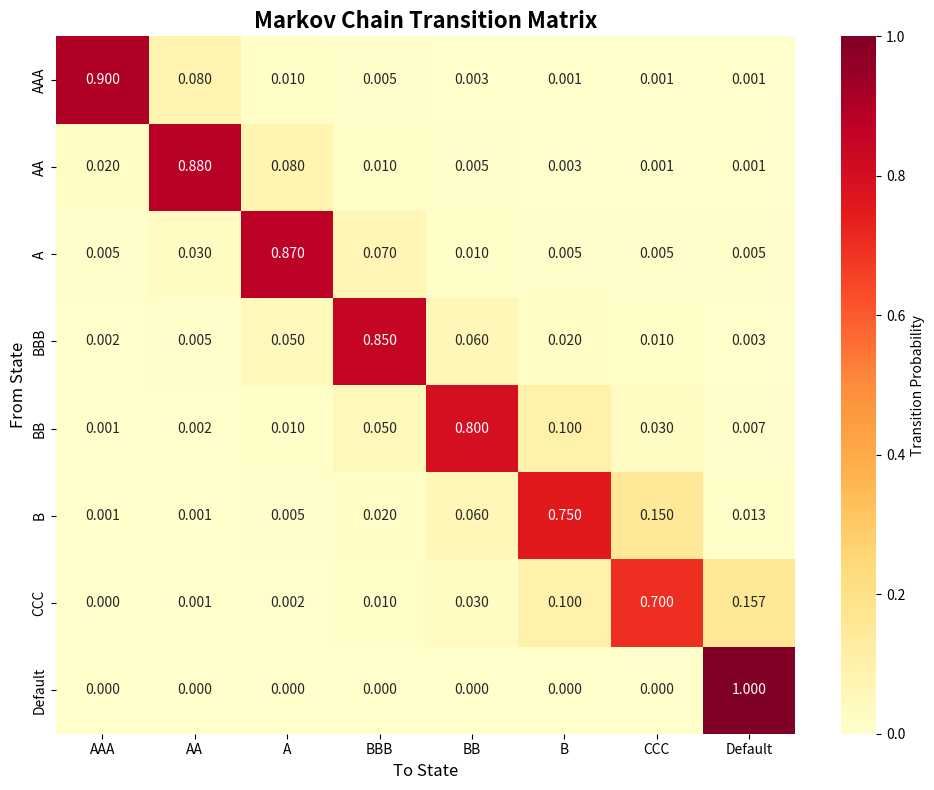
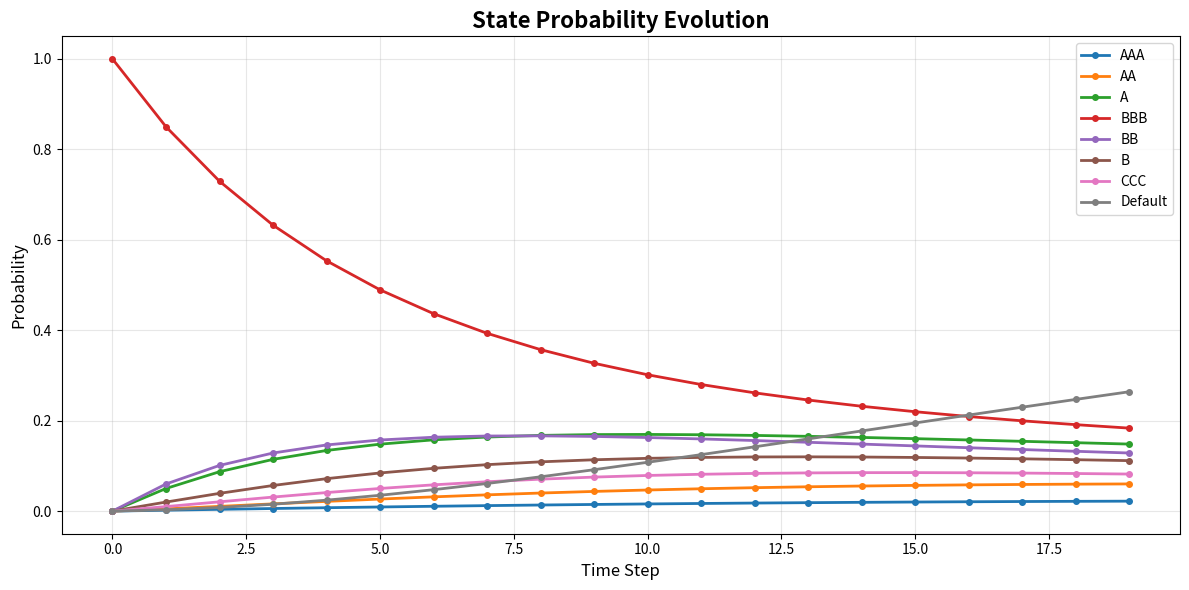
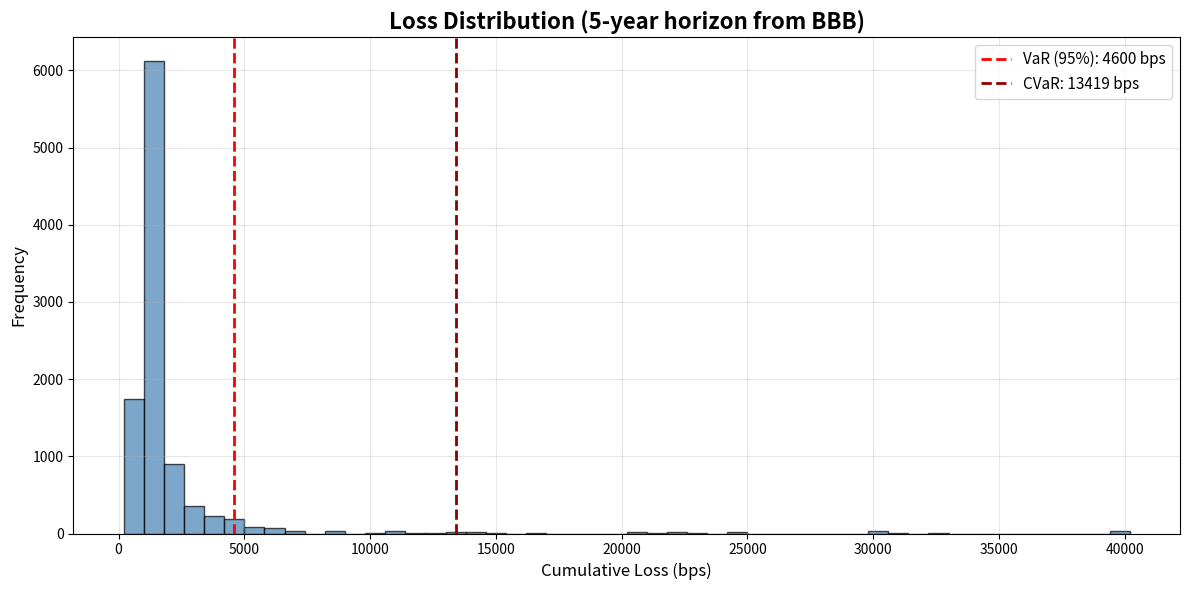

These figures' Python source, in order:
import numpy as np
import pandas as pd
import matplotlib.pyplot as plt
from scipy.linalg import expm
from typing import List, Dict, Tuple
import seaborn as sns

class MarkovRiskEngine:

    
    def __init__(self, states: List[str], transition_matrix: np.ndarray):

        self.states = states
        self.n_states = len(states)
        self.transition_matrix = np.array(transition_matrix)
        
        # Validate transition matrix
        self._validate_transition_matrix()
        
    def _validate_transition_matrix(self):
        
        if self.transition_matrix.shape != (self.n_states, self.n_states):
            raise ValueError("Transition matrix dimensions don't match number of states")
        
        row_sums = self.transition_matrix.sum(axis=1)
        if not np.allclose(row_sums, 1.0):
            raise ValueError("Transition matrix rows must sum to 1")
    
    def steady_state(self) -> np.ndarray:
        
        eigenvalues, eigenvectors = np.linalg.eig(self.transition_matrix.T)
        
        # Find eigenvector corresponding to eigenvalue 1
        idx = np.argmin(np.abs(eigenvalues - 1.0))
        steady_state = np.real(eigenvectors[:, idx])
        steady_state = steady_state / steady_state.sum()
        
        return steady_state
    
    def n_step_transition(self, n: int) -> np.ndarray:
        
        return np.linalg.matrix_power(self.transition_matrix, n)
    
    def simulate_path(self, initial_state: int, n_steps: int, n_simulations: int = 1) -> np.ndarray:
        
        paths = np.zeros((n_simulations, n_steps), dtype=int)
        paths[:, 0] = initial_state
        
        for sim in range(n_simulations):
            current_state = initial_state
            for step in range(1, n_steps):
                # Sample next state based on transition probabilities
                current_state = np.random.choice(
                    self.n_states, 
                    p=self.transition_matrix[current_state]
                )
                paths[sim, step] = current_state
        
        return paths
    
    def calculate_var(self, initial_state: int, loss_values: np.ndarray, 
                      n_steps: int, confidence_level: float = 0.95, 
                      n_simulations: int = 10000) -> Dict:
        
        # Simulate paths
        paths = self.simulate_path(initial_state, n_steps, n_simulations)
        
        # Calculate cumulative losses for each path
        cumulative_losses = np.zeros(n_simulations)
        for sim in range(n_simulations):
            cumulative_losses[sim] = loss_values[paths[sim]].sum()
        
        # Calculate VaR
        var = np.percentile(cumulative_losses, confidence_level * 100)
        
        # Calculate CVaR (Expected Shortfall)
        cvar = cumulative_losses[cumulative_losses >= var].mean()
        
        return {
            'VaR': var,
            'CVaR': cvar,
            'mean_loss': cumulative_losses.mean(),
            'std_loss': cumulative_losses.std(),
            'loss_distribution': cumulative_losses,
            'confidence_level': confidence_level
        }
    
    def expected_time_to_absorption(self, absorbing_states: List[int]) -> np.ndarray:
        
        # Separate transient and absorbing states
        transient_states = [i for i in range(self.n_states) if i not in absorbing_states]
        
        # Extract Q matrix (transient to transient transitions)
        Q = self.transition_matrix[np.ix_(transient_states, transient_states)]
        
        # Calculate fundamental matrix N = (I - Q)^(-1)
        I = np.eye(len(transient_states))
        N = np.linalg.inv(I - Q)
        
        # Expected time to absorption
        expected_times = N.sum(axis=1)
        
        # Create full result array
        result = np.zeros(self.n_states)
        for i, state in enumerate(transient_states):
            result[state] = expected_times[i]
        
        return result
    
    def visualize_transition_matrix(self, figsize: Tuple = (10, 8)):
        """Visualize the transition matrix as a heatmap"""
        plt.figure(figsize=figsize)
        sns.heatmap(self.transition_matrix, annot=True, fmt='.3f', 
                    xticklabels=self.states, yticklabels=self.states,
                    cmap='YlOrRd', cbar_kws={'label': 'Transition Probability'})
        plt.title('Markov Chain Transition Matrix', fontsize=16, fontweight='bold')
        plt.xlabel('To State', fontsize=12)
        plt.ylabel('From State', fontsize=12)
        plt.tight_layout()
        plt.show()
    
    def visualize_state_evolution(self, initial_distribution: np.ndarray, 
                                   n_steps: int, figsize: Tuple = (12, 6)):
        
        evolution = np.zeros((n_steps, self.n_states))
        evolution[0] = initial_distribution
        
        for t in range(1, n_steps):
            evolution[t] = evolution[t-1] @ self.transition_matrix
        
        plt.figure(figsize=figsize)
        for i, state in enumerate(self.states):
            plt.plot(evolution[:, i], label=state, linewidth=2, marker='o', markersize=4)
        
        plt.xlabel('Time Step', fontsize=12)
        plt.ylabel('Probability', fontsize=12)
        plt.title('State Probability Evolution', fontsize=16, fontweight='bold')
        plt.legend(loc='best')
        plt.grid(True, alpha=0.3)
        plt.tight_layout()
        plt.show()


# Example Usage: Credit Risk Model
def credit_risk_example():
    
    
    # Define states
    states = ['AAA', 'AA', 'A', 'BBB', 'BB', 'B', 'CCC', 'Default']
    
    # Transition matrix (simplified example - 1 year transitions)
    # Based on typical credit rating migration patterns
    transition_matrix = np.array([
        [0.90, 0.08, 0.01, 0.005, 0.003, 0.001, 0.0005, 0.0005],  # AAA
        [0.02, 0.88, 0.08, 0.01, 0.005, 0.003, 0.001, 0.001],      # AA
        [0.005, 0.03, 0.87, 0.07, 0.01, 0.005, 0.005, 0.005],      # A
        [0.002, 0.005, 0.05, 0.85, 0.06, 0.02, 0.01, 0.003],       # BBB
        [0.001, 0.002, 0.01, 0.05, 0.80, 0.10, 0.03, 0.007],       # BB
        [0.0005, 0.001, 0.005, 0.02, 0.06, 0.75, 0.15, 0.0135],    # B
        [0.0002, 0.0005, 0.002, 0.01, 0.03, 0.10, 0.70, 0.1573],   # CCC
        [0.0, 0.0, 0.0, 0.0, 0.0, 0.0, 0.0, 1.0]                   # Default (absorbing)
    ])
    
    # Create risk engine
    engine = MarkovRiskEngine(states, transition_matrix)
    
    print("=" * 70)
    print("MARKOV CHAIN CREDIT RISK ENGINE")
    print("=" * 70)
    
    # 1. Steady state analysis
    steady = engine.steady_state()
    print("\n1. STEADY-STATE DISTRIBUTION:")
    print("-" * 70)
    for state, prob in zip(states, steady):
        print(f"   {state:8s}: {prob:.6f} ({prob*100:.4f}%)")
    
    # 2. Multi-step transitions
    print("\n2. 5-YEAR TRANSITION PROBABILITIES (from BBB):")
    print("-" * 70)
    five_year = engine.n_step_transition(5)
    bbb_index = 3
    for state, prob in zip(states, five_year[bbb_index]):
        print(f"   BBB → {state:8s}: {prob:.6f} ({prob*100:.4f}%)")
    
    # 3. Expected time to default
    print("\n3. EXPECTED TIME TO DEFAULT (years):")
    print("-" * 70)
    absorbing_states = [7]  # Default state
    expected_times = engine.expected_time_to_absorption(absorbing_states)
    for state, time in zip(states[:-1], expected_times[:-1]):
        if time > 0:
            print(f"   {state:8s}: {time:.2f} years")
    
    # 4. VaR calculation
    print("\n4. VALUE AT RISK ANALYSIS:")
    print("-" * 70)
    # Loss values for each state (in basis points of notional)
    loss_values = np.array([0, 50, 100, 200, 500, 1000, 2000, 10000])
    
    var_results = engine.calculate_var(
        initial_state=3,  # Starting from BBB
        loss_values=loss_values,
        n_steps=5,  # 5-year horizon
        confidence_level=0.95,
        n_simulations=10000
    )
    
    print(f"   Starting State: BBB")
    print(f"   Time Horizon: 5 years")
    print(f"   Confidence Level: {var_results['confidence_level']*100}%")
    print(f"   VaR (95%): {var_results['VaR']:.2f} bps")
    print(f"   CVaR (Expected Shortfall): {var_results['CVaR']:.2f} bps")
    print(f"   Mean Loss: {var_results['mean_loss']:.2f} bps")
    print(f"   Std Dev: {var_results['std_loss']:.2f} bps")
    
    # 5. Visualizations
    print("\n5. GENERATING VISUALIZATIONS...")
    print("-" * 70)
    
    # Transition matrix heatmap
    engine.visualize_transition_matrix()
    
    # State evolution from BBB rating
    initial_dist = np.zeros(len(states))
    initial_dist[3] = 1.0  # Start at BBB
    engine.visualize_state_evolution(initial_dist, n_steps=20)
    
    # Loss distribution histogram
    plt.figure(figsize=(12, 6))
    plt.hist(var_results['loss_distribution'], bins=50, alpha=0.7, 
             edgecolor='black', color='steelblue')
    plt.axvline(var_results['VaR'], color='red', linestyle='--', 
                linewidth=2, label=f"VaR (95%): {var_results['VaR']:.0f} bps")
    plt.axvline(var_results['CVaR'], color='darkred', linestyle='--', 
                linewidth=2, label=f"CVaR: {var_results['CVaR']:.0f} bps")
    plt.xlabel('Cumulative Loss (bps)', fontsize=12)
    plt.ylabel('Frequency', fontsize=12)
    plt.title('Loss Distribution (5-year horizon from BBB)', 
              fontsize=16, fontweight='bold')
    plt.legend(fontsize=11)
    plt.grid(True, alpha=0.3)
    plt.tight_layout()
    plt.show()
    
    print("\n" + "=" * 70)
    print("Analysis Complete!")
    print("=" * 70)

# Run the example
if __name__ == "__main__":
    credit_risk_example()